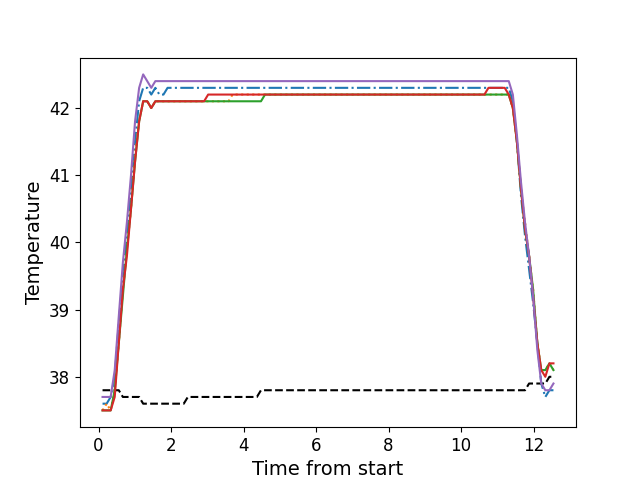

Values plotted in this chart, from the file beside it:
, times, neutral, z1, z2, z3, z4, z5
0, 0.1106, 37.8, 37.6, 37.5, 37.5, 37.5, 37.7
1, 0.2233, 37.8, 37.6, 37.6, 37.5, 37.5, 37.7
2, 0.3349, 37.8, 37.7, 37.5, 37.5, 37.5, 37.7
3, 0.4465, 37.8, 38.0, 37.8, 37.8, 37.7, 38.1
4, 0.5586, 37.8, 38.8, 38.5, 38.5, 38.5, 38.9
5, 0.6712, 37.7, 39.5, 39.3, 39.2, 39.3, 39.7
6, 0.7829, 37.7, 40.1, 39.9, 39.9, 39.8, 40.3
7, 0.8955, 37.7, 40.8, 40.5, 40.5, 40.5, 41.0
8, 1.007, 37.7, 41.5, 41.3, 41.2, 41.2, 41.8
9, 1.12, 37.7, 42.1, 41.8, 41.8, 41.8, 42.3
10, 1.231, 37.6, 42.3, 42.1, 42.1, 42.1, 42.5
11, 1.343, 37.6, 42.3, 42.1, 42.1, 42.1, 42.4
12, 1.455, 37.6, 42.2, 42.0, 42.0, 42.0, 42.3
13, 1.568, 37.6, 42.3, 42.1, 42.1, 42.1, 42.4
14, 1.679, 37.6, 42.2, 42.1, 42.1, 42.1, 42.4
15, 1.791, 37.6, 42.2, 42.1, 42.1, 42.1, 42.4
16, 1.904, 37.6, 42.3, 42.1, 42.1, 42.1, 42.4
17, 2.016, 37.6, 42.3, 42.1, 42.1, 42.1, 42.4
18, 2.128, 37.6, 42.3, 42.1, 42.1, 42.1, 42.4
19, 2.24, 37.6, 42.3, 42.1, 42.1, 42.1, 42.4
20, 2.352, 37.6, 42.3, 42.1, 42.1, 42.1, 42.4
21, 2.464, 37.7, 42.3, 42.1, 42.1, 42.1, 42.4
22, 2.576, 37.7, 42.3, 42.1, 42.1, 42.1, 42.4
23, 2.688, 37.7, 42.3, 42.1, 42.1, 42.1, 42.4
24, 2.801, 37.7, 42.3, 42.1, 42.1, 42.1, 42.4
25, 2.912, 37.7, 42.3, 42.1, 42.1, 42.1, 42.4
26, 3.024, 37.7, 42.3, 42.1, 42.1, 42.2, 42.4
27, 3.137, 37.7, 42.3, 42.1, 42.1, 42.2, 42.4
28, 3.248, 37.7, 42.3, 42.1, 42.1, 42.2, 42.4
29, 3.361, 37.7, 42.3, 42.1, 42.1, 42.2, 42.4
30, 3.473, 37.7, 42.3, 42.1, 42.1, 42.2, 42.4
31, 3.585, 37.7, 42.3, 42.1, 42.1, 42.2, 42.4
32, 3.697, 37.7, 42.3, 42.2, 42.1, 42.2, 42.4
33, 3.809, 37.7, 42.3, 42.2, 42.1, 42.2, 42.4
34, 3.921, 37.7, 42.3, 42.2, 42.1, 42.2, 42.4
35, 4.033, 37.7, 42.3, 42.2, 42.1, 42.2, 42.4
36, 4.144, 37.7, 42.3, 42.2, 42.1, 42.2, 42.4
37, 4.257, 37.7, 42.3, 42.2, 42.1, 42.2, 42.4
38, 4.369, 37.7, 42.3, 42.2, 42.1, 42.2, 42.4
39, 4.481, 37.8, 42.3, 42.2, 42.1, 42.2, 42.4
40, 4.593, 37.8, 42.3, 42.2, 42.2, 42.2, 42.4
41, 4.706, 37.8, 42.3, 42.2, 42.2, 42.2, 42.4
42, 4.817, 37.8, 42.3, 42.2, 42.2, 42.2, 42.4
43, 4.929, 37.8, 42.3, 42.2, 42.2, 42.2, 42.4
44, 5.042, 37.8, 42.3, 42.2, 42.2, 42.2, 42.4
45, 5.154, 37.8, 42.3, 42.2, 42.2, 42.2, 42.4
46, 5.265, 37.8, 42.3, 42.2, 42.2, 42.2, 42.4
47, 5.378, 37.8, 42.3, 42.2, 42.2, 42.2, 42.4
48, 5.489, 37.8, 42.3, 42.2, 42.2, 42.2, 42.4
49, 5.602, 37.8, 42.3, 42.2, 42.2, 42.2, 42.4
50, 5.714, 37.8, 42.3, 42.2, 42.2, 42.2, 42.4
51, 5.826, 37.8, 42.3, 42.2, 42.2, 42.2, 42.4
52, 5.938, 37.8, 42.3, 42.2, 42.2, 42.2, 42.4
53, 6.049, 37.8, 42.3, 42.2, 42.2, 42.2, 42.4
54, 6.162, 37.8, 42.3, 42.2, 42.2, 42.2, 42.4
55, 6.274, 37.8, 42.3, 42.2, 42.2, 42.2, 42.4
56, 6.386, 37.8, 42.3, 42.2, 42.2, 42.2, 42.4
57, 6.498, 37.8, 42.3, 42.2, 42.2, 42.2, 42.4
58, 6.611, 37.8, 42.3, 42.2, 42.2, 42.2, 42.4
59, 6.722, 37.8, 42.3, 42.2, 42.2, 42.2, 42.4
... 52 more rows
